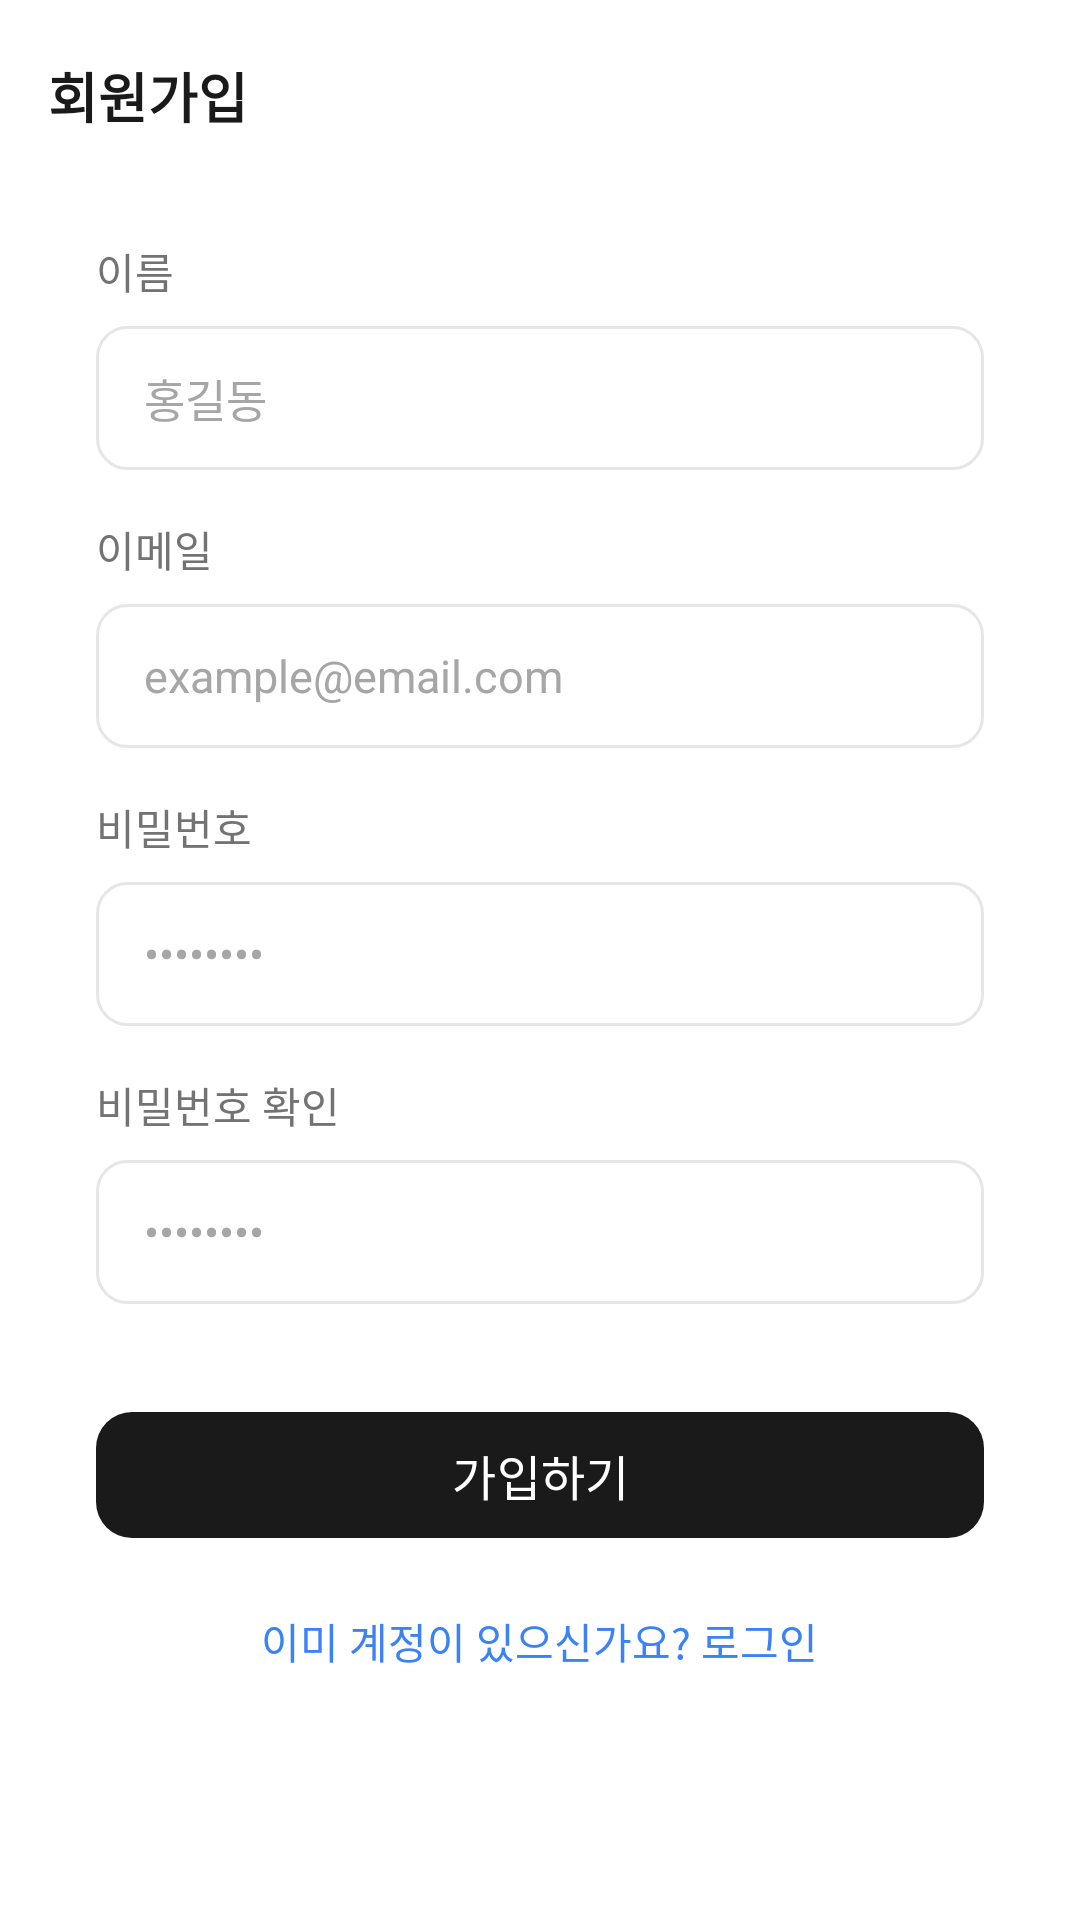

Layout XML and referenced resources for this Android screen:
<!-- AndroidManifest.xml: application theme Theme.Harudiary -->
<!-- res/layout/activity_signup.xml -->
<?xml version="1.0" encoding="utf-8"?>
<LinearLayout
    xmlns:android="http://schemas.android.com/apk/res/android"
    xmlns:app="http://schemas.android.com/apk/res-auto"
    android:layout_width="match_parent"
    android:layout_height="match_parent"
    android:background="@color/background"
    android:orientation="vertical">

    <androidx.appcompat.widget.Toolbar
        android:id="@+id/toolbar"
        android:layout_width="match_parent"
        android:layout_height="?attr/actionBarSize"
        android:background="@color/background">

        <TextView
            android:layout_width="wrap_content"
            android:layout_height="wrap_content"
            android:text="@string/label_signup_title"
            android:textColor="@color/primary"
            android:textSize="18sp"
            android:textStyle="bold" />

    </androidx.appcompat.widget.Toolbar>

    <ScrollView
        android:layout_width="match_parent"
        android:layout_height="0dp"
        android:layout_weight="1"
        android:fillViewport="true">

        <LinearLayout
            android:layout_width="match_parent"
            android:layout_height="wrap_content"
            android:orientation="vertical"
            android:paddingHorizontal="32dp"
            android:paddingTop="16dp"
            android:paddingBottom="40dp">

            <TextView
                android:layout_width="wrap_content"
                android:layout_height="wrap_content"
                android:text="@string/label_name"
                android:textColor="@color/gray_label"
                android:textSize="14sp" />

            <EditText
                android:id="@+id/et_name"
                android:layout_width="match_parent"
                android:layout_height="48dp"
                android:layout_marginTop="8dp"
                android:background="@drawable/bg_input_field"
                android:hint="@string/hint_name"
                android:inputType="textPersonName"
                android:paddingHorizontal="16dp"
                android:textColor="@color/primary"
                android:textColorHint="@color/gray_hint"
                android:textSize="15sp" />

            <TextView
                android:layout_width="wrap_content"
                android:layout_height="wrap_content"
                android:layout_marginTop="16dp"
                android:text="@string/label_email"
                android:textColor="@color/gray_label"
                android:textSize="14sp" />

            <EditText
                android:id="@+id/et_email"
                android:layout_width="match_parent"
                android:layout_height="48dp"
                android:layout_marginTop="8dp"
                android:background="@drawable/bg_input_field"
                android:hint="@string/hint_email"
                android:inputType="textEmailAddress"
                android:paddingHorizontal="16dp"
                android:textColor="@color/primary"
                android:textColorHint="@color/gray_hint"
                android:textSize="15sp" />

            <TextView
                android:layout_width="wrap_content"
                android:layout_height="wrap_content"
                android:layout_marginTop="16dp"
                android:text="@string/label_password"
                android:textColor="@color/gray_label"
                android:textSize="14sp" />

            <EditText
                android:id="@+id/et_password"
                android:layout_width="match_parent"
                android:layout_height="48dp"
                android:layout_marginTop="8dp"
                android:background="@drawable/bg_input_field"
                android:hint="@string/hint_password"
                android:inputType="textPassword"
                android:paddingHorizontal="16dp"
                android:textColor="@color/primary"
                android:textColorHint="@color/gray_hint"
                android:textSize="15sp" />

            <TextView
                android:layout_width="wrap_content"
                android:layout_height="wrap_content"
                android:layout_marginTop="16dp"
                android:text="@string/label_password_confirm"
                android:textColor="@color/gray_label"
                android:textSize="14sp" />

            <EditText
                android:id="@+id/et_password_confirm"
                android:layout_width="match_parent"
                android:layout_height="48dp"
                android:layout_marginTop="8dp"
                android:background="@drawable/bg_input_field"
                android:hint="@string/hint_password"
                android:inputType="textPassword"
                android:paddingHorizontal="16dp"
                android:textColor="@color/primary"
                android:textColorHint="@color/gray_hint"
                android:textSize="15sp" />

            
            <com.google.android.material.button.MaterialButton
                android:id="@+id/btn_signup"
                android:layout_width="match_parent"
                android:layout_height="50dp"
                android:layout_marginTop="32dp"
                android:text="@string/label_signup"
                android:textColor="@color/white"
                android:textSize="16sp"
                app:backgroundTint="@color/primary"
                app:cornerRadius="12dp"
                app:rippleColor="#33FFFFFF" />

            <TextView
                android:id="@+id/tv_login"
                android:layout_width="wrap_content"
                android:layout_height="wrap_content"
                android:layout_gravity="center_horizontal"
                android:layout_marginTop="20dp"
                android:text="@string/link_to_login"
                android:textColor="@color/primary_blue"
                android:textSize="14sp" />

        </LinearLayout>
    </ScrollView>

</LinearLayout>
<!-- resources referenced by this layout -->
<resources>
  <color name="background">#FFFFFF</color>
  <color name="gray_hint">#A6A6A6</color>
  <color name="gray_label">#737373</color>
  <color name="primary">#1A1A1A</color>
  <color name="primary_blue">#3B82F6</color>
  <color name="white">#FFFFFFFF</color>
  <!-- drawable bg_input_field (drawable) -->
  <?xml version="1.0" encoding="utf-8"?>
  <shape xmlns:android="http://schemas.android.com/apk/res/android"
      android:shape="rectangle">
      <solid android:color="@color/white" />
      <stroke android:width="1dp" android:color="@color/gray_border" />
      <corners android:radius="10dp" />
  </shape>
  <string name="hint_email">example@email.com</string>
  <string name="hint_name">홍길동</string>
  <string name="hint_password">••••••••</string>
  <string name="label_email">이메일</string>
  <string name="label_name">이름</string>
  <string name="label_password">비밀번호</string>
  <string name="label_password_confirm">비밀번호 확인</string>
  <string name="label_signup">가입하기</string>
  <string name="label_signup_title">회원가입</string>
  <string name="link_to_login">이미 계정이 있으신가요? 로그인</string>
  <style name="Theme.Harudiary" parent="Base.Theme.Harudiary" />
  <color name="gray_border">#E6E6E6</color>
  <style name="Base.Theme.Harudiary" parent="Theme.Material3.DayNight.NoActionBar" />
</resources>
